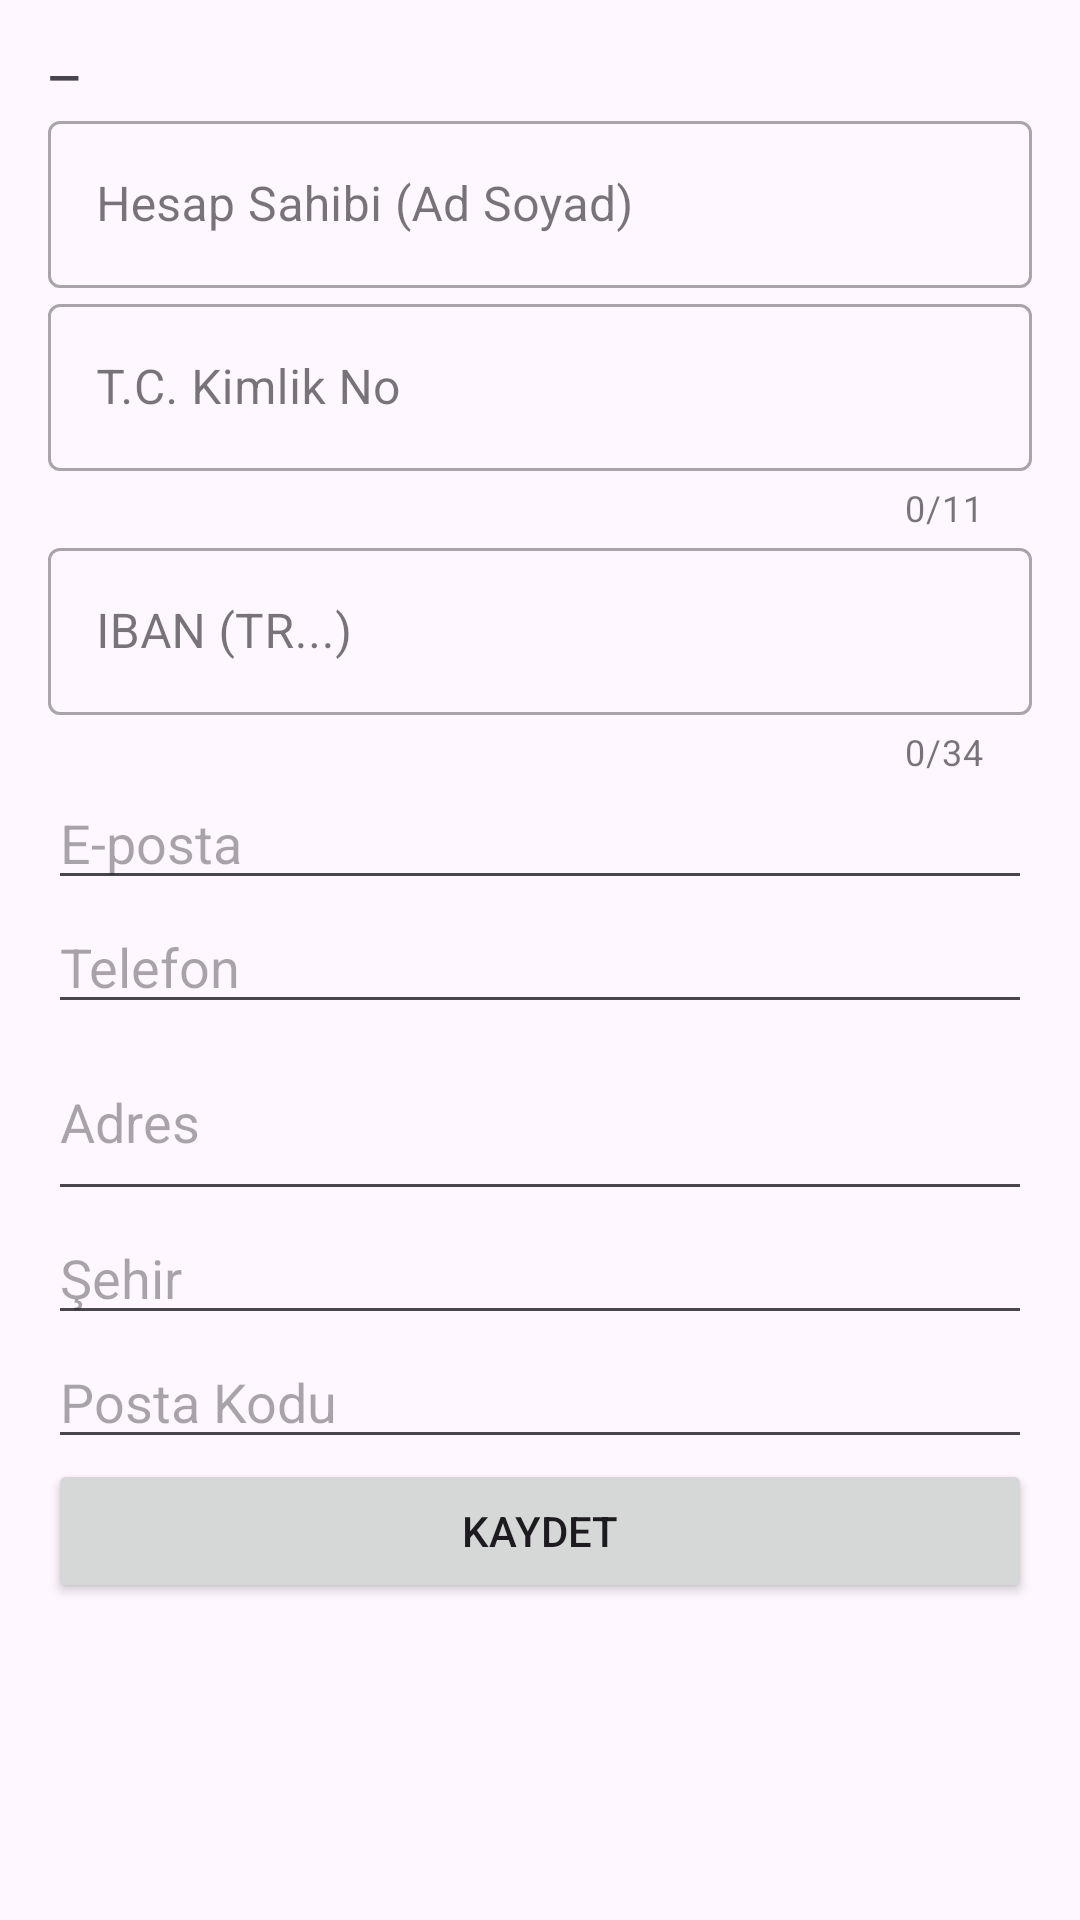

Reconstruct the res/layout file that produces this screen, plus the resources it refers to.
<!-- AndroidManifest.xml: application theme Theme.Material3.DayNight.NoActionBar -->
<!-- res/layout/activity_teacher_payout.xml -->
<?xml version="1.0" encoding="utf-8"?>
<ScrollView
    xmlns:android="http://schemas.android.com/apk/res/android"
    xmlns:app="http://schemas.android.com/apk/res-auto"
    android:layout_width="match_parent"
    android:layout_height="match_parent">

    <LinearLayout
        android:orientation="vertical"
        android:padding="16dp"
        android:layout_width="match_parent"
        android:layout_height="wrap_content">

        <TextView
            android:id="@+id/tvStatus"
            android:text="—"
            android:textStyle="bold"
            android:layout_width="match_parent"
            android:layout_height="wrap_content"/>

        
        <com.google.android.material.textfield.TextInputLayout
            android:id="@+id/tilHolder"
            style="@style/Widget.MaterialComponents.TextInputLayout.OutlinedBox"
            android:layout_width="match_parent"
            android:layout_height="wrap_content"
            android:hint="Hesap Sahibi (Ad Soyad)">

            <com.google.android.material.textfield.TextInputEditText
                android:id="@+id/etHolder"
                android:layout_width="match_parent"
                android:layout_height="wrap_content"
                android:inputType="textPersonName"/>
        </com.google.android.material.textfield.TextInputLayout>

        
        <com.google.android.material.textfield.TextInputLayout
            android:id="@+id/tilTckn"
            style="@style/Widget.MaterialComponents.TextInputLayout.OutlinedBox"
            android:layout_width="match_parent"
            android:layout_height="wrap_content"
            android:hint="T.C. Kimlik No"
            app:counterEnabled="true"
            app:counterMaxLength="11">

            <com.google.android.material.textfield.TextInputEditText
                android:id="@+id/etTckn"
                android:layout_width="match_parent"
                android:layout_height="wrap_content"
                android:inputType="number"
                android:maxLength="11"/>
        </com.google.android.material.textfield.TextInputLayout>

        
        <com.google.android.material.textfield.TextInputLayout
            android:id="@+id/tilIban"
            style="@style/Widget.MaterialComponents.TextInputLayout.OutlinedBox"
            android:layout_width="match_parent"
            android:layout_height="wrap_content"
            android:hint="IBAN (TR...)"
            app:counterEnabled="true"
            app:counterMaxLength="34">

            <com.google.android.material.textfield.TextInputEditText
                android:id="@+id/etIban"
                android:layout_width="match_parent"
                android:layout_height="wrap_content"
                android:inputType="textCapCharacters"/>
        </com.google.android.material.textfield.TextInputLayout>

        
        <EditText
            android:id="@+id/etEmail"
            android:hint="E-posta"
            android:inputType="textEmailAddress"
            android:autofillHints="emailAddress"
            android:layout_width="match_parent"
            android:layout_height="wrap_content"/>

        <EditText
            android:id="@+id/etPhone"
            android:hint="Telefon"
            android:inputType="phone"
            android:autofillHints="phoneNumber"
            android:layout_width="match_parent"
            android:layout_height="wrap_content"/>

        <EditText
            android:id="@+id/etAddress"
            android:hint="Adres"
            android:inputType="textPostalAddress|textMultiLine"
            android:minLines="2"
            android:layout_width="match_parent"
            android:layout_height="wrap_content"/>

        <EditText
            android:id="@+id/etCity"
            android:hint="Şehir"
            android:layout_width="match_parent"
            android:layout_height="wrap_content"/>

        <EditText
            android:id="@+id/etZip"
            android:hint="Posta Kodu"
            android:inputType="number"
            android:maxLength="10"
            android:layout_width="match_parent"
            android:layout_height="wrap_content"/>

        <Button
            android:id="@+id/btnSave"
            android:text="Kaydet"
            android:layout_width="match_parent"
            android:layout_height="wrap_content"/>

        <ProgressBar
            android:id="@+id/progress"
            style="?android:attr/progressBarStyle"
            android:visibility="gone"
            android:layout_gravity="center"
            android:padding="12dp"
            android:layout_width="wrap_content"
            android:layout_height="wrap_content"/>

        <TextView
            android:id="@+id/tvMsg"
            android:paddingTop="8dp"
            android:layout_width="match_parent"
            android:layout_height="wrap_content"/>

    </LinearLayout>
</ScrollView>
<!-- resources referenced by this layout -->
<resources>

</resources>
